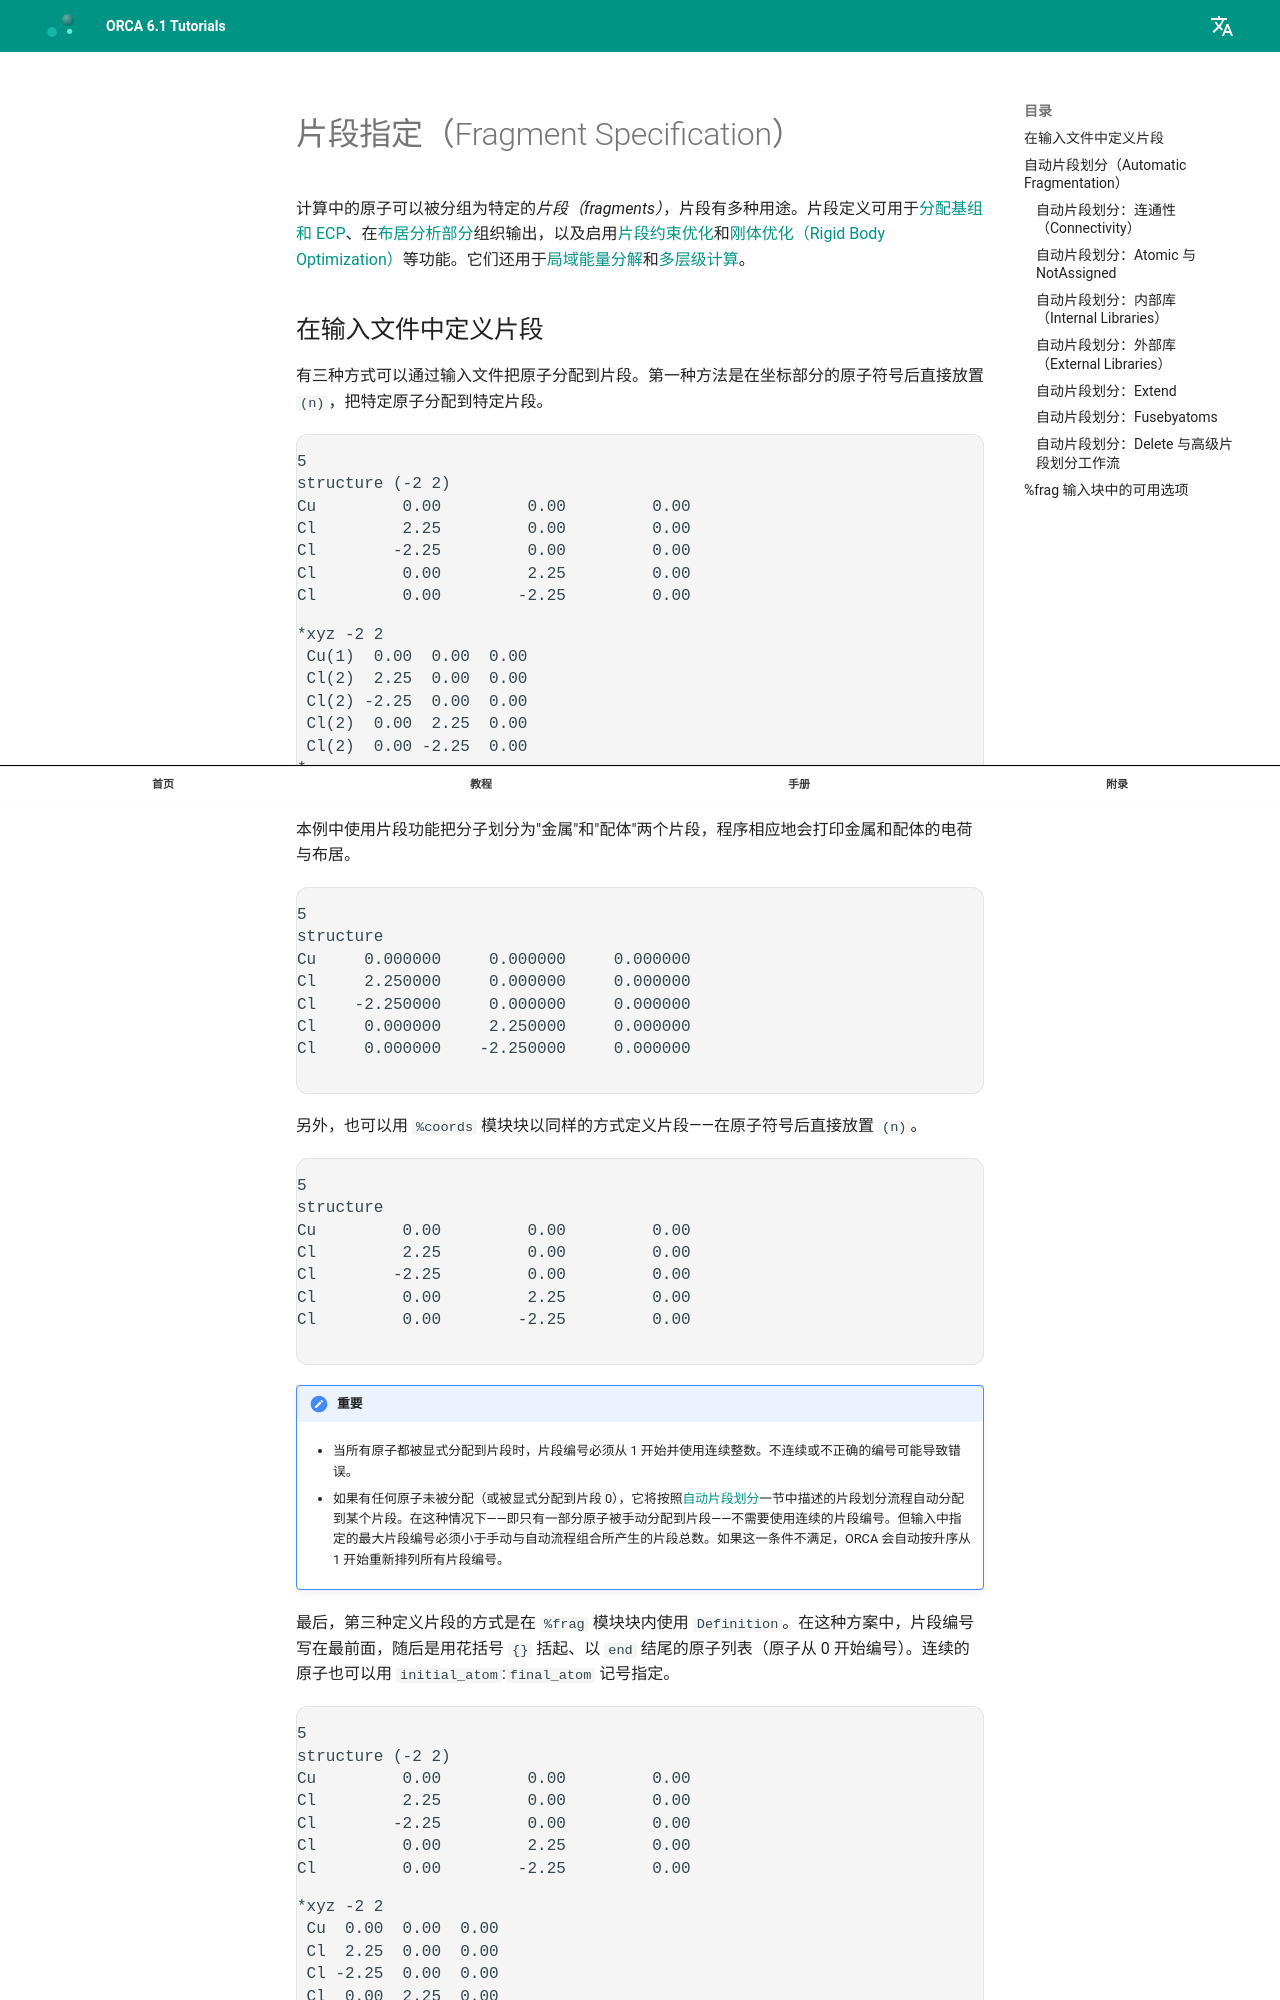

repository: wxyhgk/orca-docs · page: zh/manual/contents/essentialelements/fragmentation/index.html · generator: mkdocs

<a id="sec:essentialelements.fragmentation"></a>
# 片段指定（Fragment Specification）

计算中的原子可以被分组为特定的*片段（fragments）*，片段有多种用途。片段定义可用于[分配基组和 ECP](basisset.md#sec:essentialelements.basisset.fragments)、在[布居分析部分](../spectroscopyproperties/population.md#sec:spectroscopyproperties.pop.lsa)组织输出，以及启用[片段约束优化](../structurereactivity/optimizations.md#sec:structurereactivity.geomopt.constrainedfragment)和[刚体优化（Rigid Body Optimization）](../structurereactivity/optimizations.md#sec:structurereactivity.optimization.rigidbody)等功能。它们还用于[局域能量分解](../spectroscopyproperties/led.md#sec:spectroscopyproperties.led)和[多层级计算](../modelchemistries/mdci.md#sec:modelchemistries.mdci.multilevel)。

<a id="sec:essentialelements.fragmentation.Inputdef"></a>
